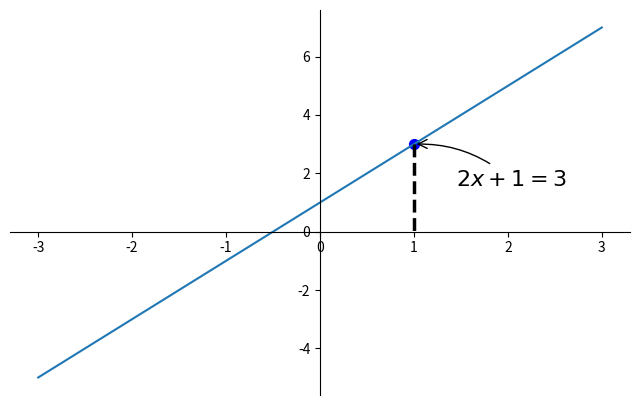

This chart was generated by the following Python code:
import matplotlib.pyplot as plt
import numpy as np

x = np.linspace(-3, 3, 50)
y = 2 * x + 1

plt.figure(num = 1, figsize = (8, 5),)
plt.plot(x, y, )

ax = plt.gca()
ax.spines['right'].set_color('none')
ax.spines['top'].set_color('none')
ax.xaxis.set_ticks_position('bottom')
ax.spines['bottom'].set_position(('data', 0))
ax.yaxis.set_ticks_position('left')
ax.spines['left'].set_position(('data', 0))

x0 = 1
y0 = 2 * x0 + 1
plt.scatter(x0, y0, s = 50, color = 'b')
plt.plot([x0, x0], [y0, 0], 'k--', lw =2.5)

# method 1
########################
plt.annotate(r'$2x + 1 = %s$' % y0, xy = (x0, y0), xycoords = 'data', xytext = (+30, -30), textcoords = 'offset points', fontsize = 16, arrowprops = dict(arrowstyle = '->', connectionstyle = 'arc3, rad = .2'))

plt.show()
